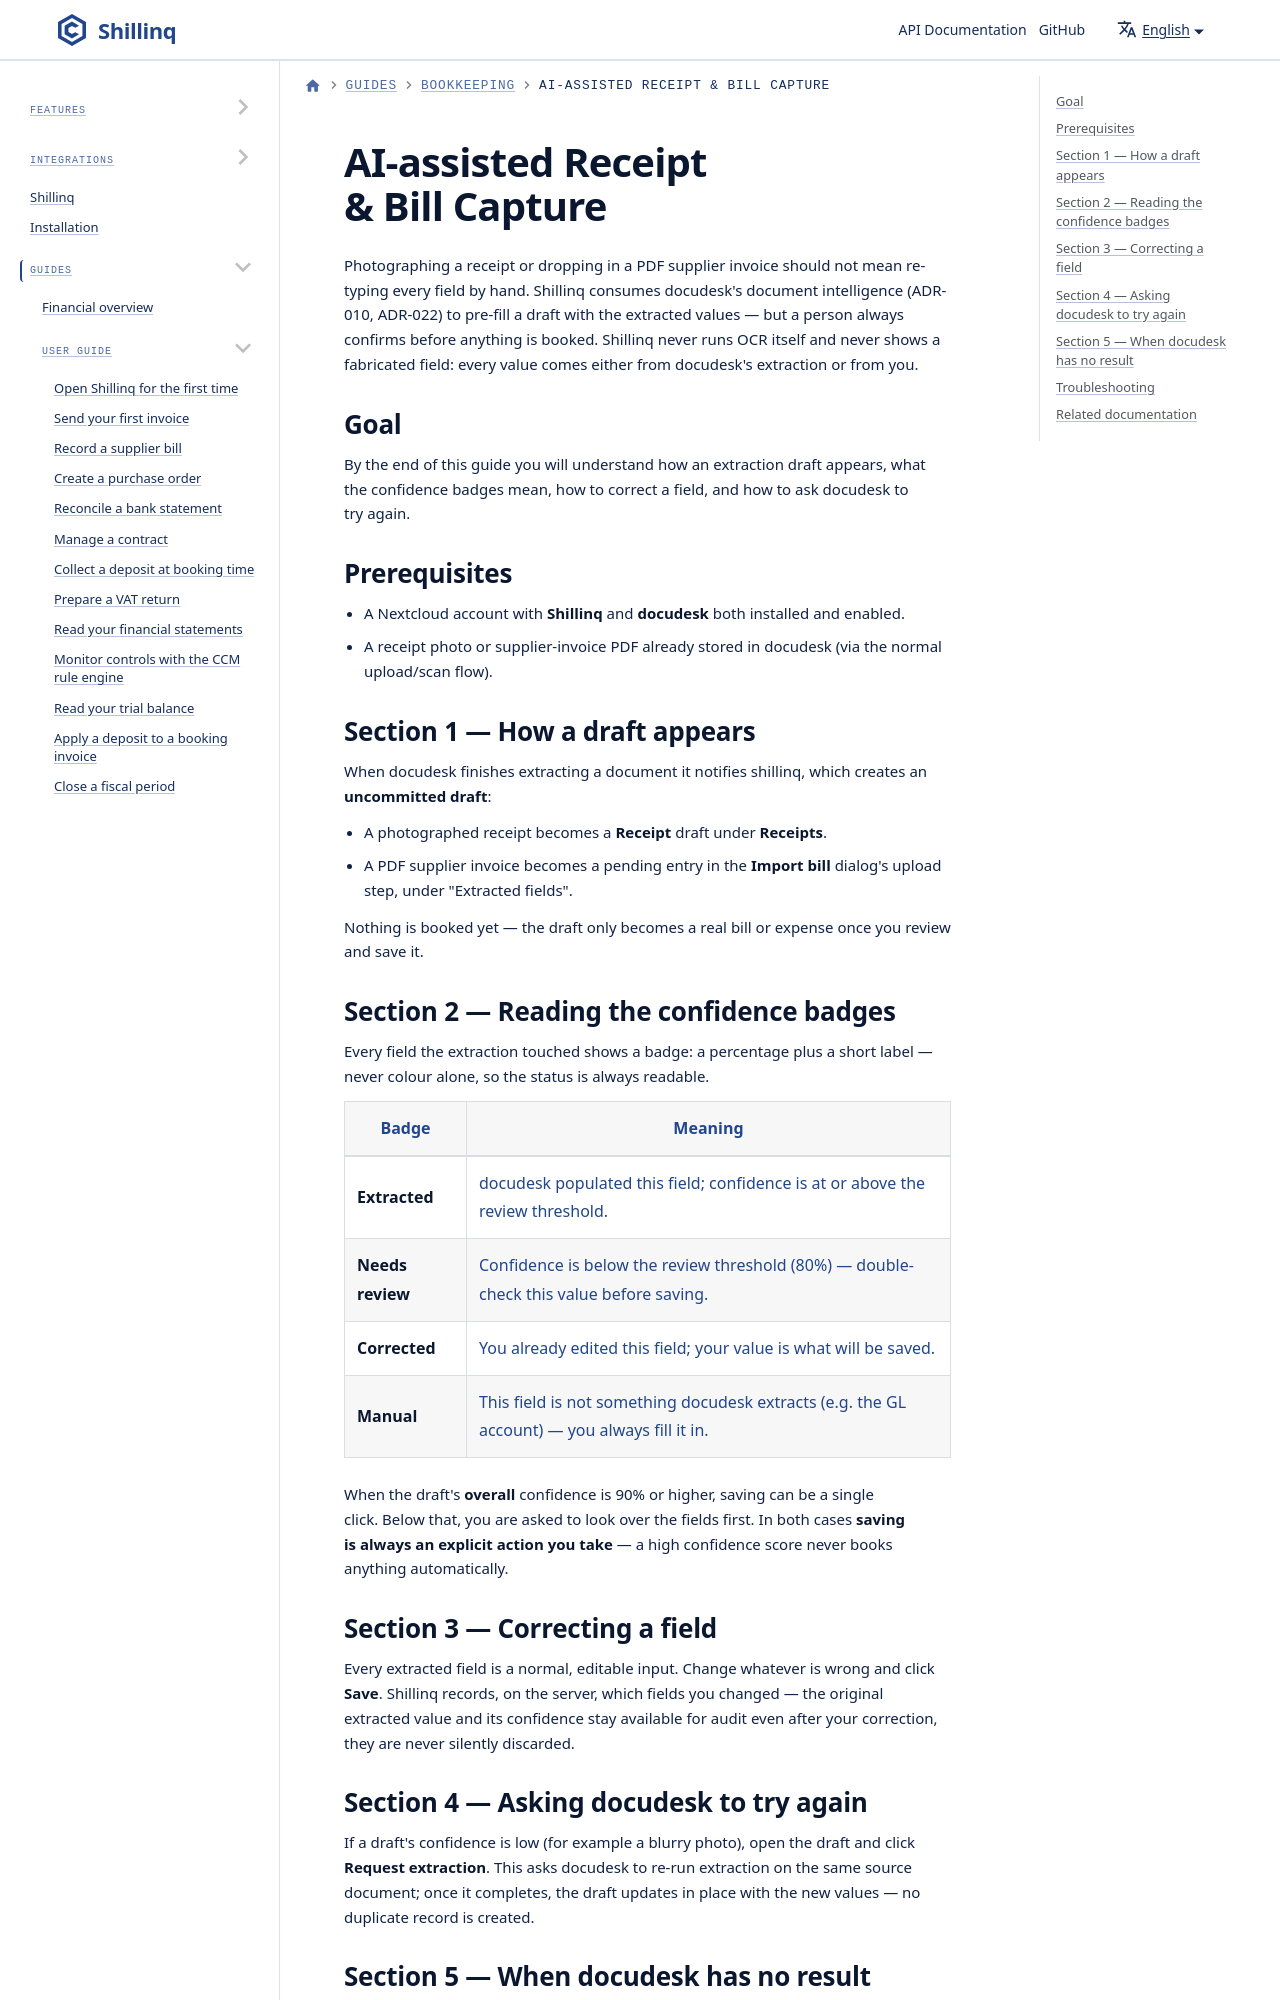

repository: ConductionNL/shillinq · page: docs/user-guide/bookkeeping/receipt-extraction-consume/index.html · generator: docusaurus

---
sidebar_position: 14
title: AI-assisted Receipt & Bill Capture
description: How photographed receipts and PDF supplier invoices are pre-filled from docudesk's document extraction, with per-field confidence and a mandatory human review.
---

# AI-assisted Receipt & Bill Capture

Photographing a receipt or dropping in a PDF supplier invoice should not
mean re-typing every field by hand. Shillinq consumes docudesk's document
intelligence (ADR-010, ADR-022) to pre-fill a draft with the extracted
values — but a person always confirms before anything is booked. Shillinq
never runs OCR itself and never shows a fabricated field: every value comes
either from docudesk's extraction or from you.
